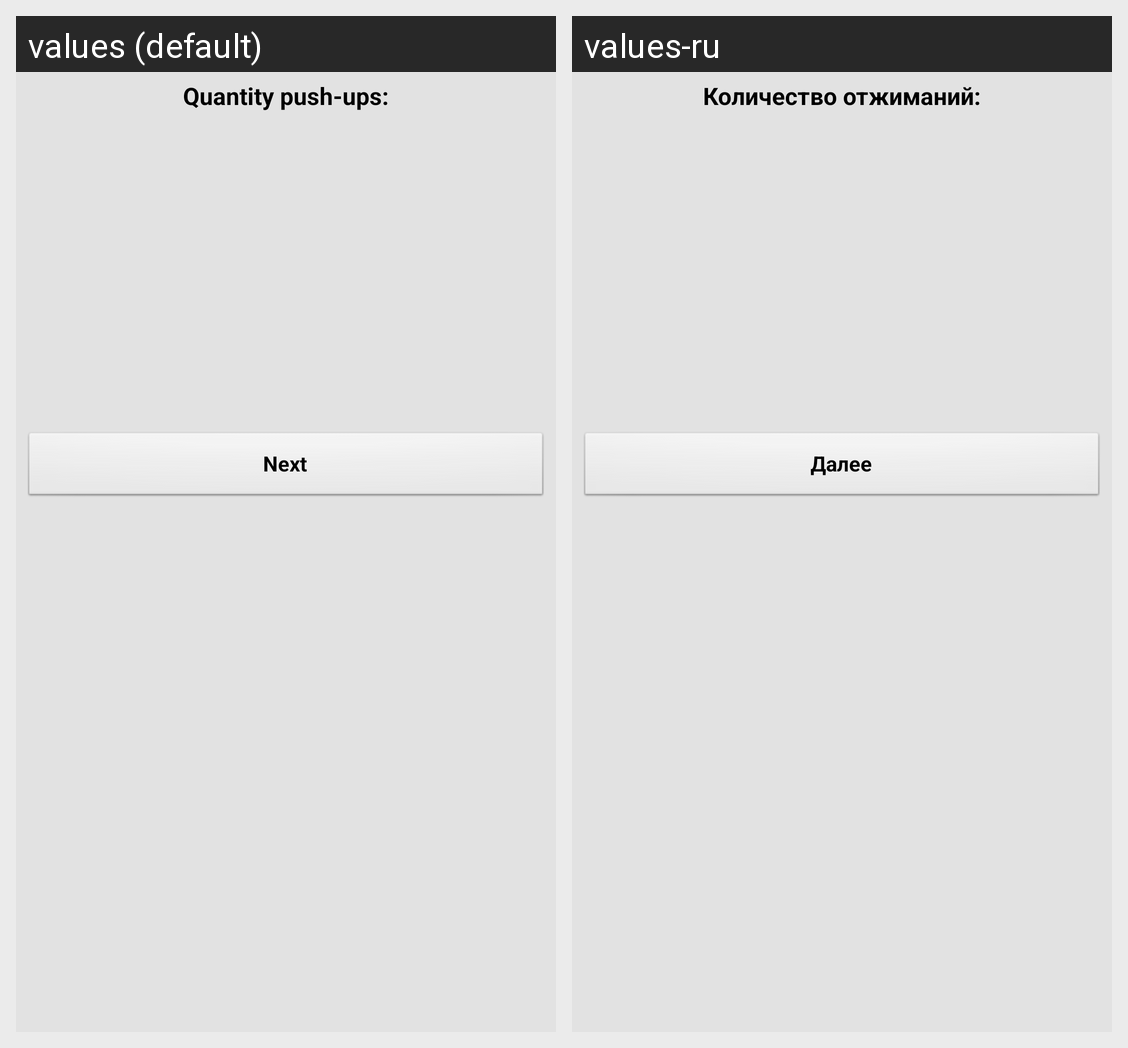

For this localized Android screen grid, give each drawn string resource with its value in every locale shown.
Android screen res/layout/trainingwindow.xml rendered under 2 locales, left to right: values (default), values-ru. Device: Nexus 5 (rendered at 1080×1920; each locale shown at half size, 540×960, under a caption strip naming it); theme Theme.NoBackground.
Strings drawn on this screen, with the default value and each locale's value (text and hints the layout hard-codes, and strings that could not be matched under every locale, appear in the picture but are not listed):

TrainigNum
  values: Quantity push-ups:
  values-ru: Количество отжиманий:

dialog_Next
  values: Next
  values-ru: Далее
